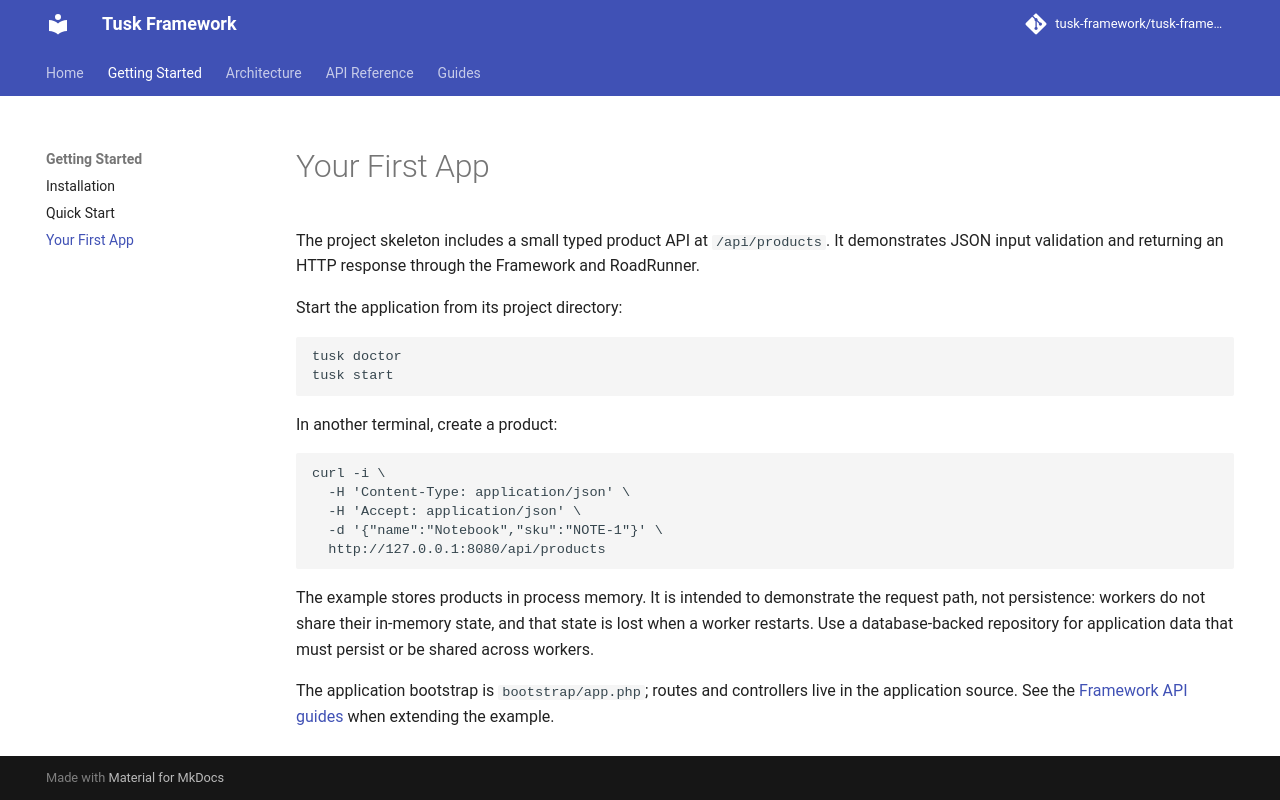

repository: tusk-framework/tusk-docs · page: getting-started/first-app/index.html · generator: mkdocs

# Your First App

The project skeleton includes a small typed product API at
`/api/products`. It demonstrates JSON input validation and returning an HTTP
response through the Framework and RoadRunner.

Start the application from its project directory:

```sh
tusk doctor
tusk start
```

In another terminal, create a product:

```sh
curl -i \
  -H 'Content-Type: application/json' \
  -H 'Accept: application/json' \
  -d '{"name":"Notebook","sku":"NOTE-1"}' \
  http://127.0.0.1:8080/api/products
```

The example stores products in process memory. It is intended to demonstrate
the request path, not persistence: workers do not share their in-memory state,
and that state is lost when a worker restarts. Use a database-backed repository
for application data that must persist or be shared across workers.

The application bootstrap is `bootstrap/app.php`; routes and controllers live
in the application source. See the [Framework API guides](../api/router.md)
when extending the example.
